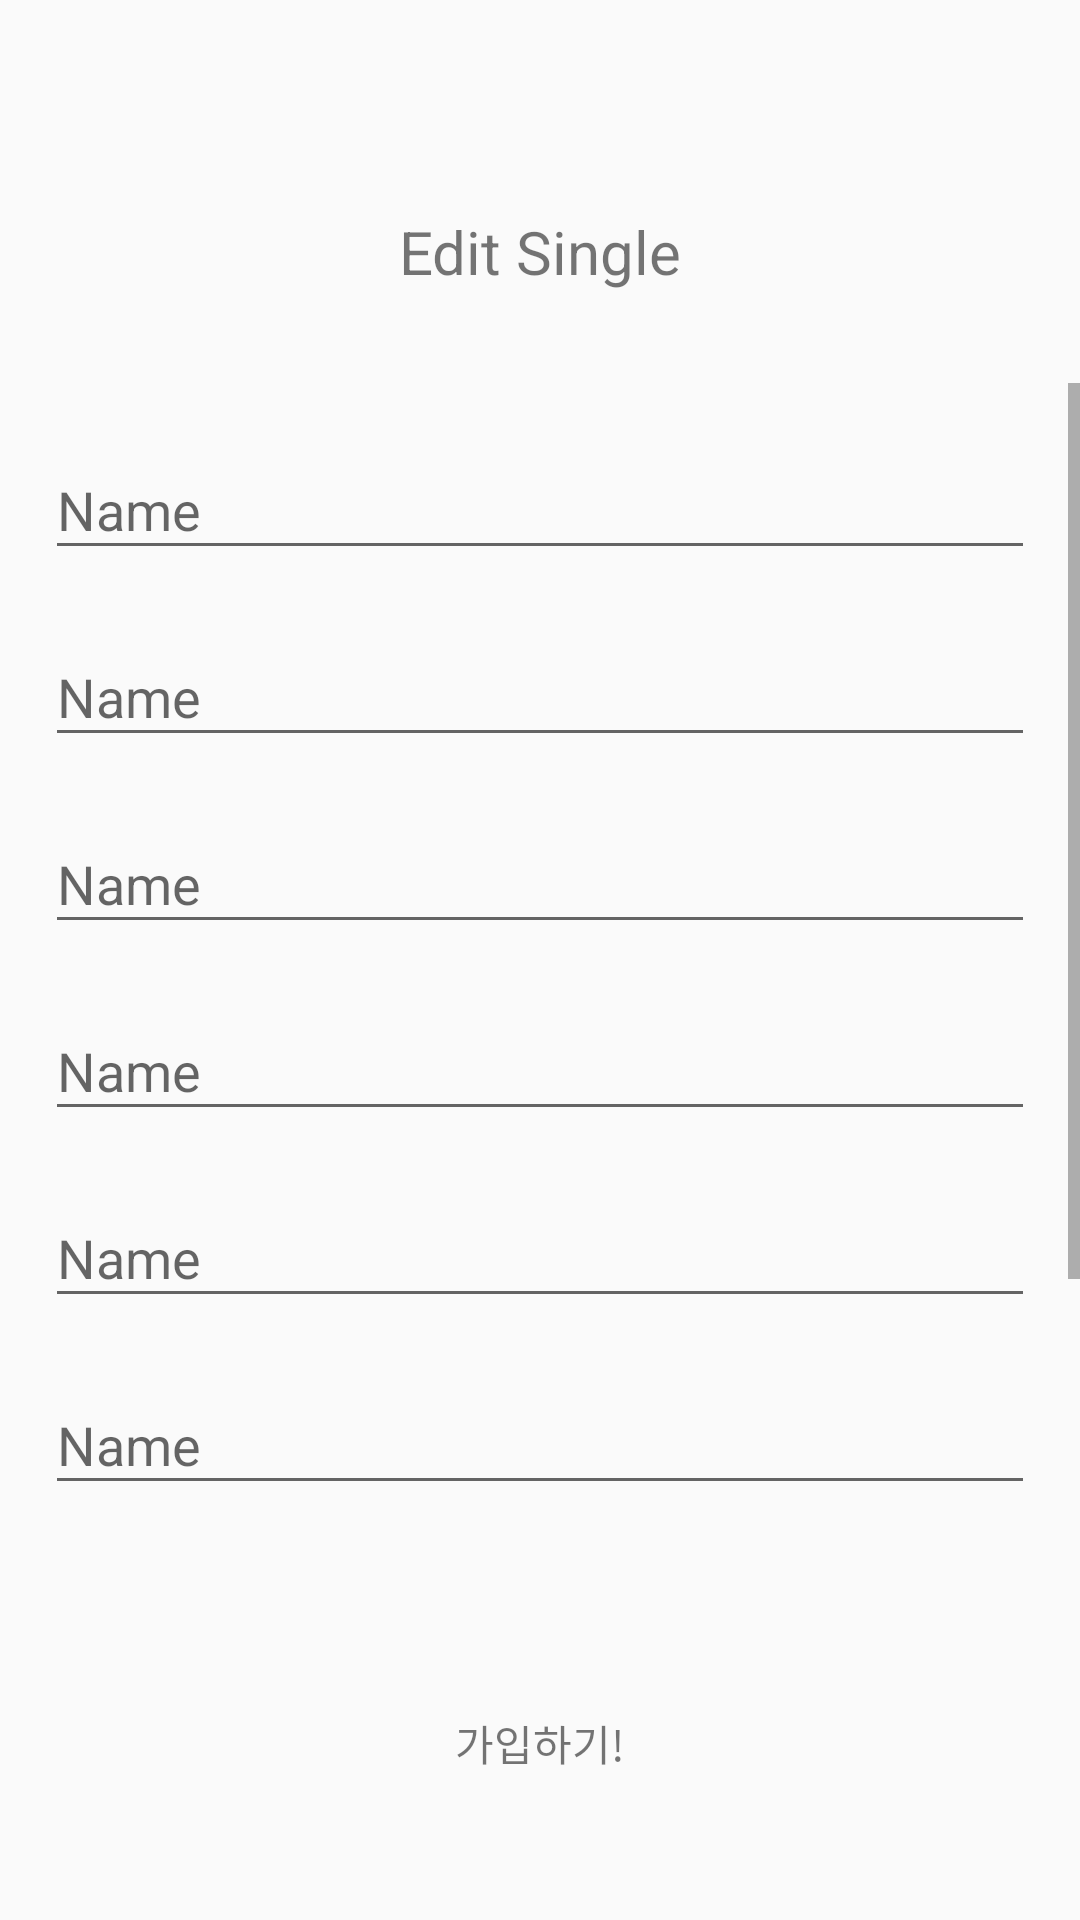

Produce the Android XML layout that renders to this screen, including the resource entries it uses.
<!-- AndroidManifest.xml: application theme AppTheme -->
<!-- res/layout/activity_edit_single.xml -->
<?xml version="1.0" encoding="utf-8"?>
<LinearLayout xmlns:android="http://schemas.android.com/apk/res/android"
    android:layout_width="match_parent"
    android:layout_height="match_parent"
    android:orientation="vertical"
    android:weightSum="10">

    <LinearLayout
        android:layout_width="match_parent"
        android:layout_height="0dp"
        android:layout_marginTop="40dp"
        android:layout_weight="1.5">

        <TextView
            android:layout_width="match_parent"
            android:layout_height="match_parent"
            android:gravity="center"
            android:text="Edit Single"
            android:textSize="20sp" />
    </LinearLayout>

    <LinearLayout
        android:layout_width="match_parent"
        android:layout_height="0dp"
        android:layout_weight="7"
        android:orientation="vertical">

        <ScrollView
            android:layout_width="match_parent"
            android:layout_height="match_parent">

            <LinearLayout
                android:layout_width="match_parent"
                android:layout_height="wrap_content"
                android:orientation="vertical">

                <com.google.android.material.textfield.TextInputLayout
                    android:id="@+id/edit_single_email_wrapper"
                    android:layout_width="match_parent"
                    android:layout_height="wrap_content"
                    android:layout_marginTop="10dp"
                    android:background="@drawable/button_transparent_bg"
                    android:paddingStart="15dp"
                    android:paddingEnd="15dp">

                    <EditText
                        android:id="@+id/edit_single_email"
                        android:layout_width="match_parent"
                        android:layout_height="wrap_content"
                        android:layout_marginTop="0dp"
                        android:hint="Name"
                        android:inputType="text" />

                </com.google.android.material.textfield.TextInputLayout>

                <com.google.android.material.textfield.TextInputLayout
                    android:id="@+id/edit_single_password_wrapper"
                    android:layout_width="match_parent"
                    android:layout_height="wrap_content"
                    android:layout_marginTop="10dp"
                    android:background="@drawable/button_transparent_bg"
                    android:paddingStart="15dp"
                    android:paddingEnd="15dp">

                    <EditText
                        android:id="@+id/edit_single_password"
                        android:layout_width="match_parent"
                        android:layout_height="wrap_content"
                        android:layout_marginTop="0dp"
                        android:hint="Name"
                        android:inputType="text" />

                </com.google.android.material.textfield.TextInputLayout>

                <com.google.android.material.textfield.TextInputLayout
                    android:id="@+id/edit_single_name_wrapper"
                    android:layout_width="match_parent"
                    android:layout_height="wrap_content"
                    android:layout_marginTop="10dp"
                    android:background="@drawable/button_transparent_bg"
                    android:paddingStart="15dp"
                    android:paddingEnd="15dp">

                    <EditText
                        android:id="@+id/edit_single_name"
                        android:layout_width="match_parent"
                        android:layout_height="wrap_content"
                        android:layout_marginTop="0dp"
                        android:hint="Name"
                        android:inputType="text" />

                </com.google.android.material.textfield.TextInputLayout>

                <com.google.android.material.textfield.TextInputLayout
                    android:id="@+id/edit_single_nickname_wrapper"
                    android:layout_width="match_parent"
                    android:layout_height="wrap_content"
                    android:layout_marginTop="10dp"
                    android:background="@drawable/button_transparent_bg"
                    android:paddingStart="15dp"
                    android:paddingEnd="15dp">

                    <EditText
                        android:id="@+id/edit_single_nickname"
                        android:layout_width="match_parent"
                        android:layout_height="wrap_content"
                        android:layout_marginTop="0dp"
                        android:hint="Name"
                        android:inputType="text" />

                </com.google.android.material.textfield.TextInputLayout>
                <com.google.android.material.textfield.TextInputLayout
                    android:id="@+id/edit_single_call_wrapper"
                    android:layout_width="match_parent"
                    android:layout_height="wrap_content"
                    android:layout_marginTop="10dp"
                    android:background="@drawable/button_transparent_bg"
                    android:paddingStart="15dp"
                    android:paddingEnd="15dp">

                    <EditText
                        android:id="@+id/edit_single_call"
                        android:layout_width="match_parent"
                        android:layout_height="wrap_content"
                        android:layout_marginTop="0dp"
                        android:hint="Name"
                        android:inputType="text" />

                </com.google.android.material.textfield.TextInputLayout>
                <com.google.android.material.textfield.TextInputLayout
                    android:id="@+id/edit_single_birth_wrapper"
                    android:layout_width="match_parent"
                    android:layout_height="wrap_content"
                    android:layout_marginTop="10dp"
                    android:background="@drawable/button_transparent_bg"
                    android:paddingStart="15dp"
                    android:paddingEnd="15dp">

                    <EditText
                        android:id="@+id/edit_single_birth"
                        android:layout_width="match_parent"
                        android:layout_height="wrap_content"
                        android:layout_marginTop="0dp"
                        android:hint="Name"
                        android:inputType="text" />

                </com.google.android.material.textfield.TextInputLayout>

                <com.google.android.material.textfield.TextInputLayout
                    android:id="@+id/edit_single_drink_wrapper"
                    android:layout_width="match_parent"
                    android:layout_height="wrap_content"
                    android:layout_marginTop="10dp"
                    android:background="@drawable/button_transparent_bg"
                    android:paddingStart="15dp"
                    android:paddingEnd="15dp">

                    <EditText
                        android:id="@+id/edit_single_drink"
                        android:layout_width="match_parent"
                        android:layout_height="wrap_content"
                        android:layout_marginTop="0dp"
                        android:hint="Name"
                        android:inputType="text" />

                </com.google.android.material.textfield.TextInputLayout>

                <com.google.android.material.textfield.TextInputLayout
                    android:id="@+id/edit_single_time_wrapper"
                    android:layout_width="match_parent"
                    android:layout_height="wrap_content"
                    android:layout_marginTop="10dp"
                    android:background="@drawable/button_transparent_bg"
                    android:paddingStart="15dp"
                    android:paddingEnd="15dp">

                    <EditText
                        android:id="@+id/edit_single_time"
                        android:layout_width="match_parent"
                        android:layout_height="wrap_content"
                        android:layout_marginTop="0dp"
                        android:hint="Name"
                        android:inputType="text" />

                </com.google.android.material.textfield.TextInputLayout>

                <com.google.android.material.textfield.TextInputLayout
                    android:id="@+id/edit_single_address_wrapper"
                    android:layout_width="match_parent"
                    android:layout_height="wrap_content"
                    android:layout_marginTop="10dp"
                    android:background="@drawable/button_transparent_bg"
                    android:paddingStart="15dp"
                    android:paddingEnd="15dp">

                    <EditText
                        android:id="@+id/edit_single_address"
                        android:layout_width="match_parent"
                        android:layout_height="wrap_content"
                        android:layout_marginTop="0dp"
                        android:hint="Name"
                        android:inputType="text" />

                </com.google.android.material.textfield.TextInputLayout>
            </LinearLayout>
        </ScrollView>
    </LinearLayout>

    <LinearLayout
        android:layout_width="match_parent"
        android:layout_height="0dp"
        android:layout_marginLeft="40dp"
        android:layout_marginRight="40dp"
        android:layout_marginBottom="15dp"
        android:layout_weight="1.5">

        <LinearLayout
            android:layout_width="match_parent"
            android:layout_height="match_parent">

            <TextView
                android:layout_width="match_parent"
                android:layout_height="match_parent"
                android:gravity="center"
                android:text="가입하기!" />
        </LinearLayout>
    </LinearLayout>


</LinearLayout>
<!-- resources referenced by this layout -->
<resources>
  <style name="AppTheme" parent="Theme.AppCompat.Light.NoActionBar">
          
          <item name="colorPrimary">@color/colorPrimary</item>
          <item name="colorPrimaryDark">@color/colorPrimaryDark</item>
          <item name="colorAccent">@color/colorAccent</item>
      </style>
  <color name="colorPrimary">#008577</color>
  <color name="colorPrimaryDark">#00574B</color>
  <color name="colorAccent">#D81B60</color>
</resources>
